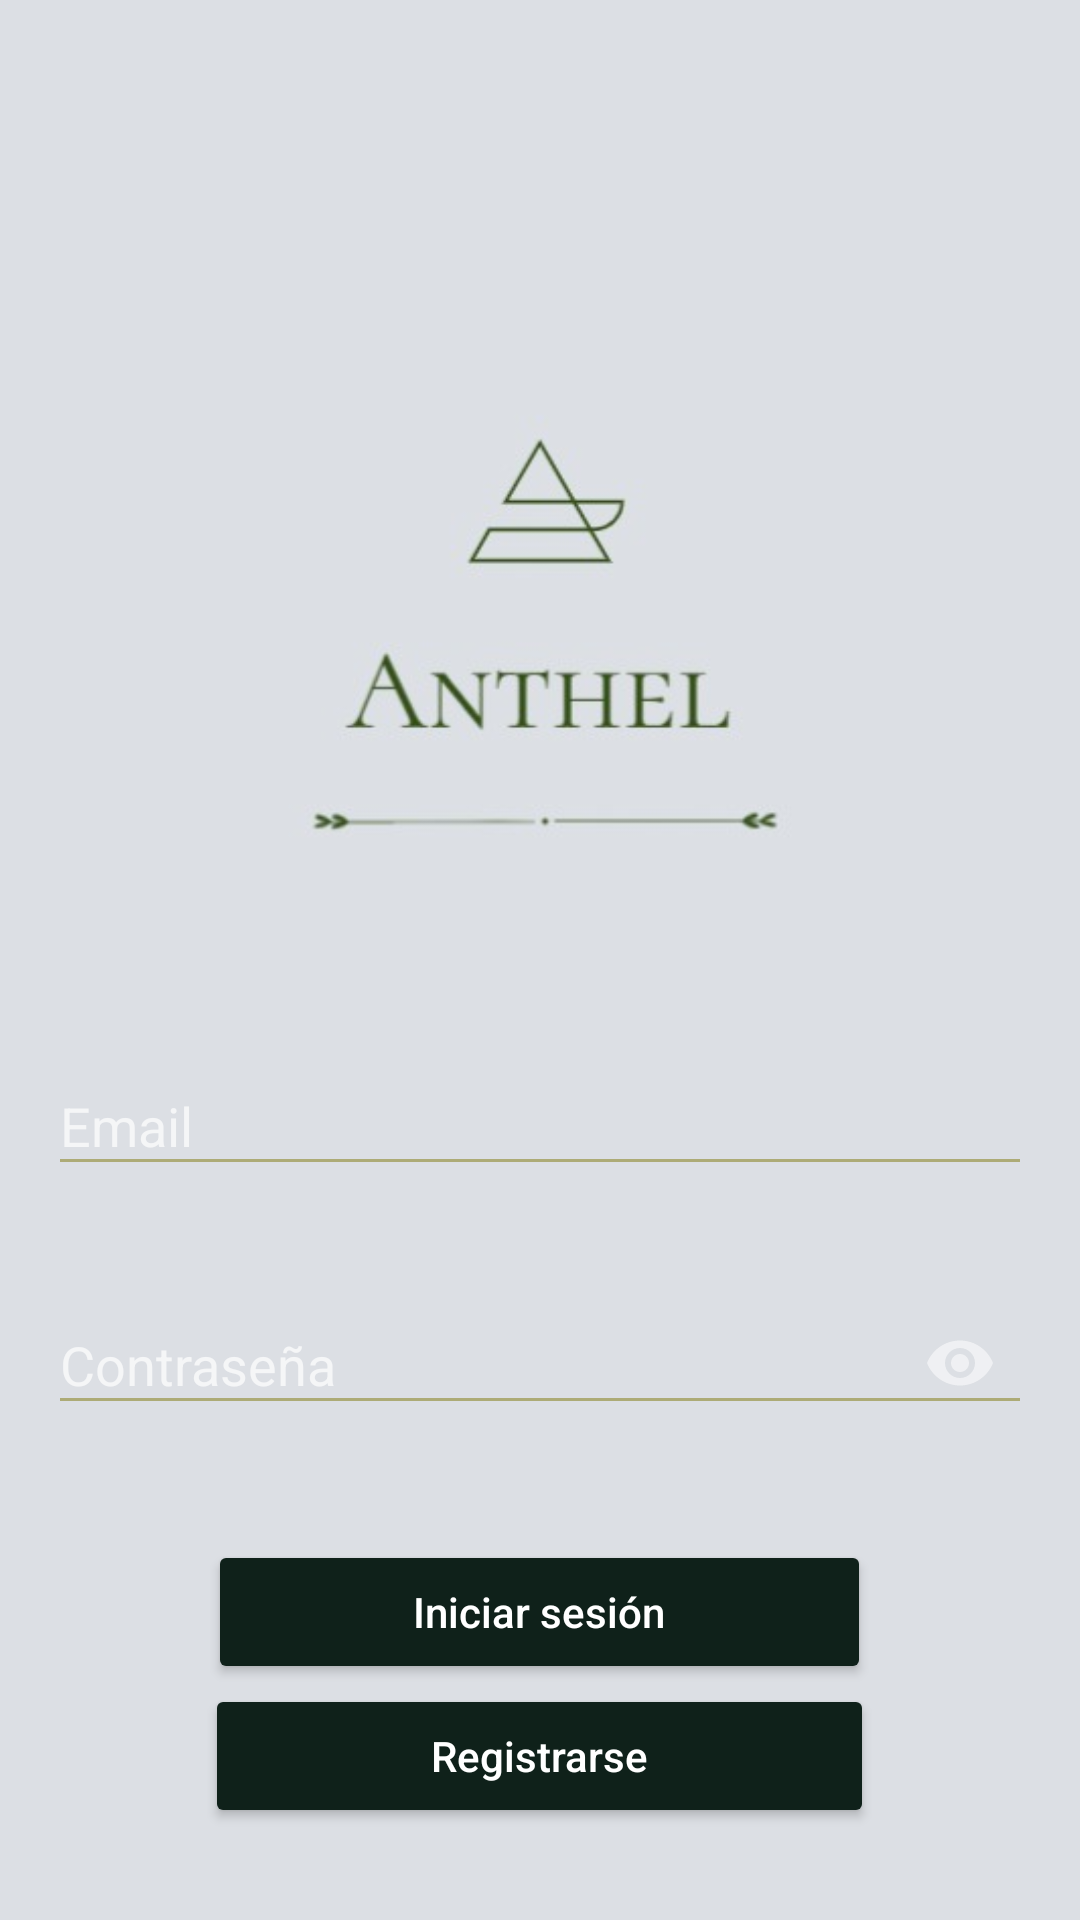

Produce the Android XML layout that renders to this screen, including the resource entries it uses.
<!-- AndroidManifest.xml: activity theme Theme.AppCompat.NoActionBar -->
<!-- res/layout/activity_login.xml -->
<?xml version="1.0" encoding="utf-8"?>
<LinearLayout xmlns:android="http://schemas.android.com/apk/res/android"
    xmlns:app="http://schemas.android.com/apk/res-auto"
    xmlns:tools="http://schemas.android.com/tools"
    android:layout_width="match_parent"
    android:layout_height="match_parent"
    android:background="#dcdfe4"
    android:orientation="vertical">

    <TextView
        android:id="@+id/textView"
        android:layout_width="match_parent"
        android:layout_height="106dp" />

    <ImageView
        android:id="@+id/imageView2"
        android:layout_width="254dp"
        android:layout_height="221dp"
        android:layout_gravity="center"
        app:layout_constraintBottom_toBottomOf="parent"
        app:layout_constraintEnd_toEndOf="parent"
        app:layout_constraintStart_toStartOf="parent"
        app:layout_constraintTop_toTopOf="parent"
        app:srcCompat="@drawable/logo" />

    <com.google.android.material.textfield.TextInputLayout
        android:id="@+id/email_text_input_layaout"
        android:layout_width="match_parent"
        android:layout_height="wrap_content"
        android:layout_margin="16dp"
        app:startIconDrawable="@drawable/ic_email">

        <com.google.android.material.textfield.TextInputEditText
            android:id="@+id/email_editext"
            android:layout_width="match_parent"
            android:layout_height="wrap_content"
            android:layout_marginTop="8dp"
            android:backgroundTint="#ADAB76"
            android:drawableTint="#666B3A"
            android:hint="@string/email"
            android:inputType="textEmailAddress" />
    </com.google.android.material.textfield.TextInputLayout>

    <com.google.android.material.textfield.TextInputLayout
        android:id="@+id/password_text_input_layout"
        android:layout_width="match_parent"
        android:layout_height="wrap_content"
        android:layout_marginTop="8dp"
        app:endIconMode="password_toggle"
        app:startIconDrawable="@drawable/ic_password">

        <com.google.android.material.textfield.TextInputEditText
            android:id="@+id/password_editext"
            android:layout_width="match_parent"
            android:layout_height="wrap_content"
            android:layout_margin="16dp"
            android:backgroundTint="#ADAB76"
            android:drawableTint="#666B3A"
            android:hint="@string/Password"
            android:inputType="textPassword" />
    </com.google.android.material.textfield.TextInputLayout>

    <TextView
        android:id="@+id/errorlogin"
        android:layout_width="match_parent"
        android:layout_height="wrap_content" />

    <Button
        android:id="@+id/inicio_button"
        android:layout_width="221dp"
        android:layout_height="wrap_content"
        android:layout_gravity="center"
        android:backgroundTint="#0f211a"
        android:text="@string/Login"
        android:textAllCaps="false" />

    <Button
        android:id="@+id/register_button"
        android:layout_width="223dp"
        android:layout_height="wrap_content"
        android:layout_gravity="center"
        android:backgroundTint="#0F211A"
        android:text="@string/singin"
        android:textAllCaps="false" />


</LinearLayout>
<!-- resources referenced by this layout -->
<resources>
  <!-- drawable logo: jpeg bitmap (drawable, 7356 bytes) -->
  <string name="Login">Iniciar sesión</string>
  <string name="Password">Contraseña</string>
  <string name="email">Email</string>
  <string name="singin">Registrarse</string>
</resources>
